Run: headless pygame with SDL's dummy video driver; simulated clock (each Clock.tick advances the game by its frame time, no real sleeping); random seed 0; keys injected as events and as key.get_pressed() state; mouse plan: one left click at the window centre at the start of phase 2, then a move to the lower-right quarter at the start of phase 3.
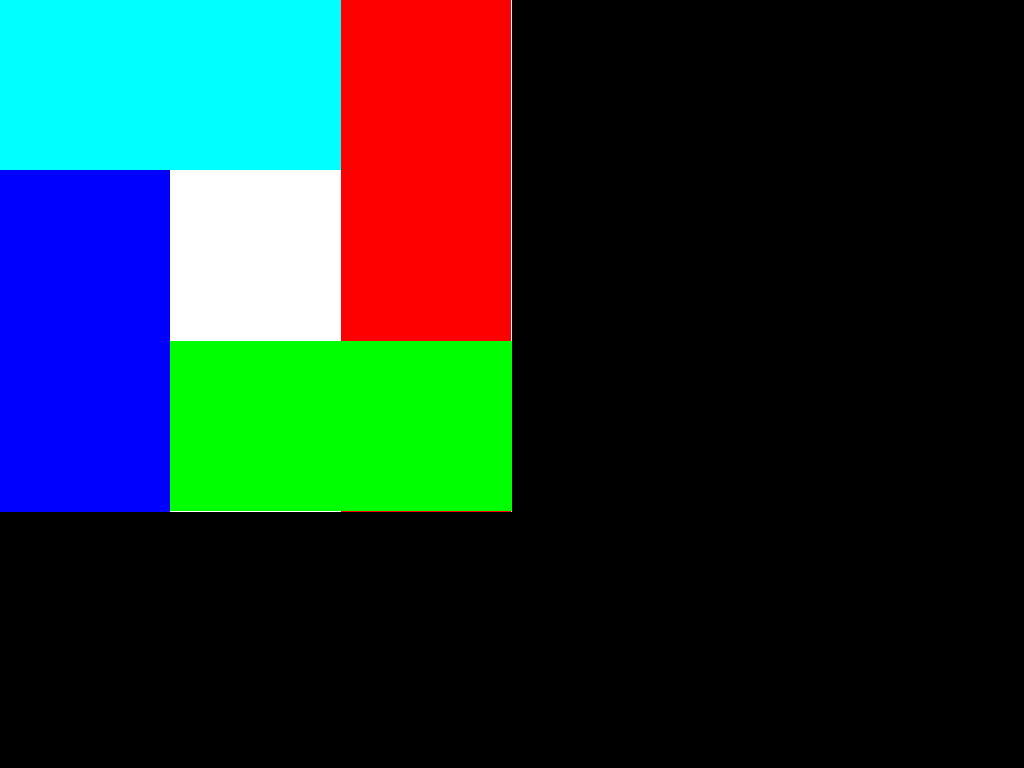
Frame 1 of 4 · flips 1–60 · no input
Frame 2 of 4 · flips 61–180 · clicked the window centre · tapped SPACE, RETURN · held RIGHT (→), D · screen unchanged from frame 1, image omitted
Frame 3 of 4 · flips 181–300 · moved the mouse to the lower-right quarter · held DOWN (↓), S · screen unchanged from frame 2, image omitted
Frame 4 of 4 · flips 301–420 · held LEFT (←), A, UP (↑), W · screen unchanged from frame 3, image omitted

The pygame program that drew these frames:

import pygame as py

py.init()
screen = py.display.set_mode()
x, y = screen.get_size()
m, k = x // 2, y // 4
clr = (255, 0, 0)


def krest():
    global m, k, clr
    py.draw.rect(screen, (255, 255, 255), (0, 0, x / 2, x / 2), 0)
    py.draw.rect(screen, (255, 0, 0), (x / 6 * 2, 0, x / 6, x / 2))
    py.draw.rect(screen, (0, 255, 0), (0, x / 6 * 2, x / 2, x / 6))
    py.draw.rect(screen, (0, 0, 255), (0, 0, x / 6, x / 2))
    py.draw.rect(screen, (0, 255, 255), (0, 0, x / 3, x / 6))
    if py.mouse.get_pressed()[0]:
        clr = (0, 255, 0)
        pos = py.mouse.get_pos()
        if 1:
            k += -1
        '''if 0 <= pos[0] <=x/4 and 0 <= pos[1] <= y:
            m -= 1
        if 0 <= pos[0] <= x and y - y/4 <= pos[1] <= y:
            k += 1
        if x - x/4 <= pos[0] <= x and 0 <= pos[1] <= y:
            m += 1'''
        py.draw.circle(screen, clr, (pos[0], k), 10, 0)


while True:
    screen.fill((0, 0, 0))

    clr = (255, 0, 0)
    krest()

    py.display.update()
